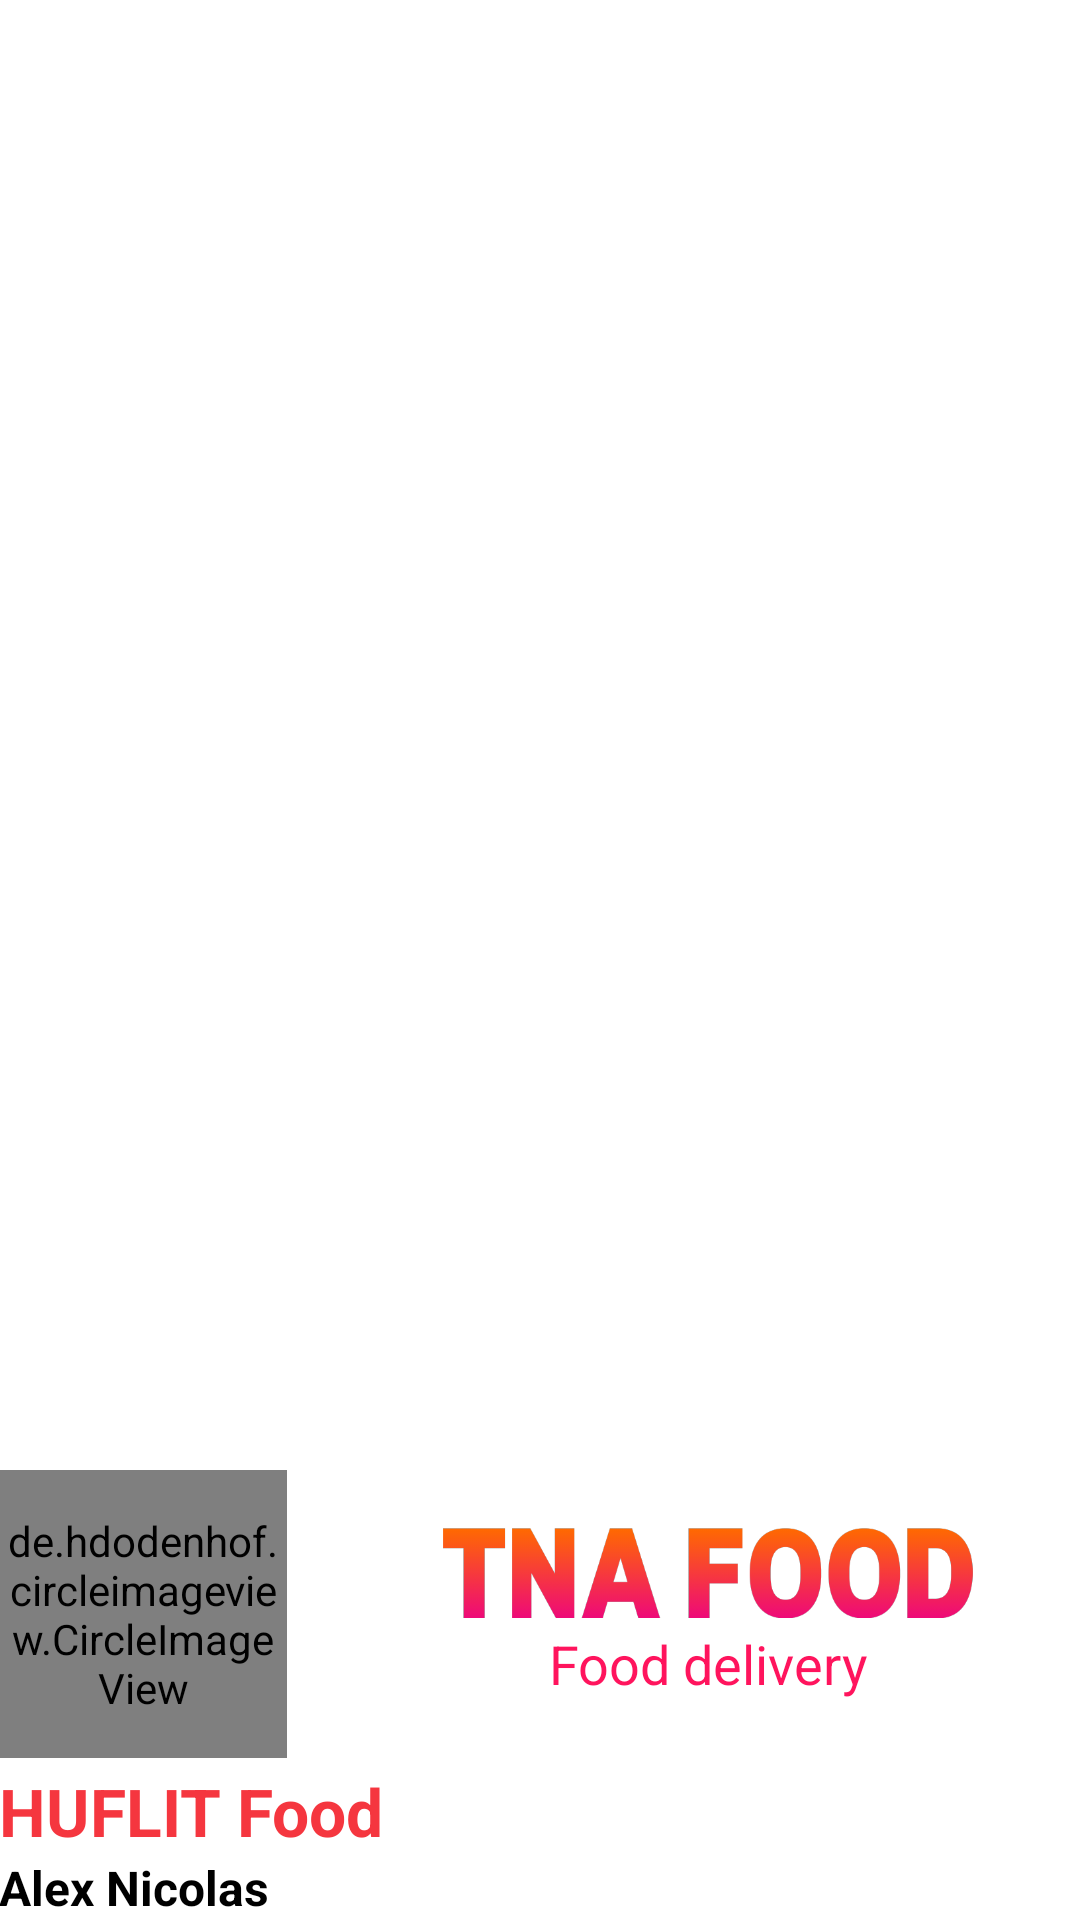

Write the Android layout XML for this screen, with the resource values it uses.
<!-- AndroidManifest.xml: application theme AppTheme -->
<!-- res/layout/app_bar_main_screen.xml -->
<?xml version="1.0" encoding="utf-8"?>
<RelativeLayout xmlns:android="http://schemas.android.com/apk/res/android"
    android:layout_width="match_parent"
    android:layout_height="wrap_content"
    android:paddingBottom="@dimen/activity_vertical_margin"
    android:paddingLeft="@dimen/activity_horizontal_margin"
    android:paddingRight="@dimen/activity_horizontal_margin"
    android:paddingTop="@dimen/activity_vertical_margin"
    android:theme="@style/ThemeOverlay.AppCompat.Dark"
    android:gravity="bottom"
    android:id="@+id/nav_header_layout"
    android:clickable="true">

    <LinearLayout
        android:id="@+id/top_dashboard"
        android:layout_width="match_parent"
        android:layout_height="wrap_content">

        <de.hdodenhof.circleimageview.CircleImageView xmlns:app="http://schemas.android.com/apk/res-auto"
            android:id="@+id/profile_image"
            android:layout_width="96dp"
            android:layout_height="96dp"
            android:src="@drawable/ic_baseline_person_pin_24"
            app:civ_border_color="@color/black"
            app:civ_border_width="2dp"/>

        <RelativeLayout
            android:layout_width="match_parent"
            android:layout_height="wrap_content"
            android:layout_gravity="center_vertical"
            android:layout_marginStart="16dp">

            <ImageView
                android:id="@+id/tx_tna_food"
                android:layout_width="match_parent"
                android:layout_height="30dp"
                android:src="@drawable/tx_tna_food" />

            <TextView
                android:layout_width="match_parent"
                android:layout_height="wrap_content"
                android:layout_below="@id/tx_tna_food"
                android:layout_gravity="center_horizontal"
                android:layout_marginTop="3dp"
                android:fontFamily="@string/fontfm"
                android:gravity="center"
                android:text="Food delivery"
                android:textColor="#FF145D"
                android:textSize="18dp" />
        </RelativeLayout>

    </LinearLayout>

    <TextView
        android:id="@+id/tvusername"
        android:layout_width="match_parent"
        android:layout_height="wrap_content"
        android:layout_below="@id/top_dashboard"
        android:layout_alignParentLeft="true"
        android:layout_marginTop="3dp"
        android:text="HUFLIT Food"
        android:textAppearance="@style/TextAppearance.AppCompat.Body1"
        android:textColor="#F5363F"
        android:textSize="22sp"
        android:textStyle="bold" />

    <TextView
        android:id="@+id/tvemail"
        android:layout_width="wrap_content"
        android:layout_height="wrap_content"
        android:layout_below="@id/tvusername"
        android:layout_alignParentLeft="true"
        android:text="Alex Nicolas"
        android:textColor="@color/tx_dashboard"
        android:textSize="16dp"
        android:textStyle="bold" />
</RelativeLayout>
<!-- resources referenced by this layout -->
<resources>
  <color name="black">#FF000000</color>
  <color name="tx_dashboard">@color/black</color>
  <!-- drawable ic_baseline_person_pin_24 (drawable) -->
  <vector android:height="24dp" android:tint="#B38D12"
      android:viewportHeight="24" android:viewportWidth="24"
      android:width="24dp" xmlns:android="http://schemas.android.com/apk/res/android">
      <path android:fillColor="@android:color/white" android:pathData="M12,2c-4.97,0 -9,4.03 -9,9 0,4.17 2.84,7.67 6.69,8.69L12,22l2.31,-2.31C18.16,18.67 21,15.17 21,11c0,-4.97 -4.03,-9 -9,-9zM12,4c1.66,0 3,1.34 3,3s-1.34,3 -3,3 -3,-1.34 -3,-3 1.34,-3 3,-3zM12,18.3c-2.5,0 -4.71,-1.28 -6,-3.22 0.03,-1.99 4,-3.08 6,-3.08 1.99,0 5.97,1.09 6,3.08 -1.29,1.94 -3.5,3.22 -6,3.22z"/>
  </vector>
  <!-- drawable tx_tna_food: png bitmap (drawable-v24, 31233 bytes) -->
  <string name="fontfm">sans-serif</string>
  <style name="AppTheme" parent="Theme.MaterialComponents.DayNight.NoActionBar">
          
          <item name="colorPrimary">@color/purple_200</item>
          <item name="colorPrimaryVariant">@color/purple_700</item>
          <item name="colorOnPrimary">@color/black</item>
          
          <item name="colorSecondary">@color/teal_200</item>
          <item name="colorSecondaryVariant">@color/teal_200</item>
          <item name="colorOnSecondary">@color/black</item>
          
          <item name="android:statusBarColor" tools:targetApi="l">?attr/colorPrimaryVariant</item>
          
      </style>
  <color name="purple_200">#db7093</color>
  <color name="purple_700">#008000</color>
  <color name="teal_200">#008000</color>
</resources>
